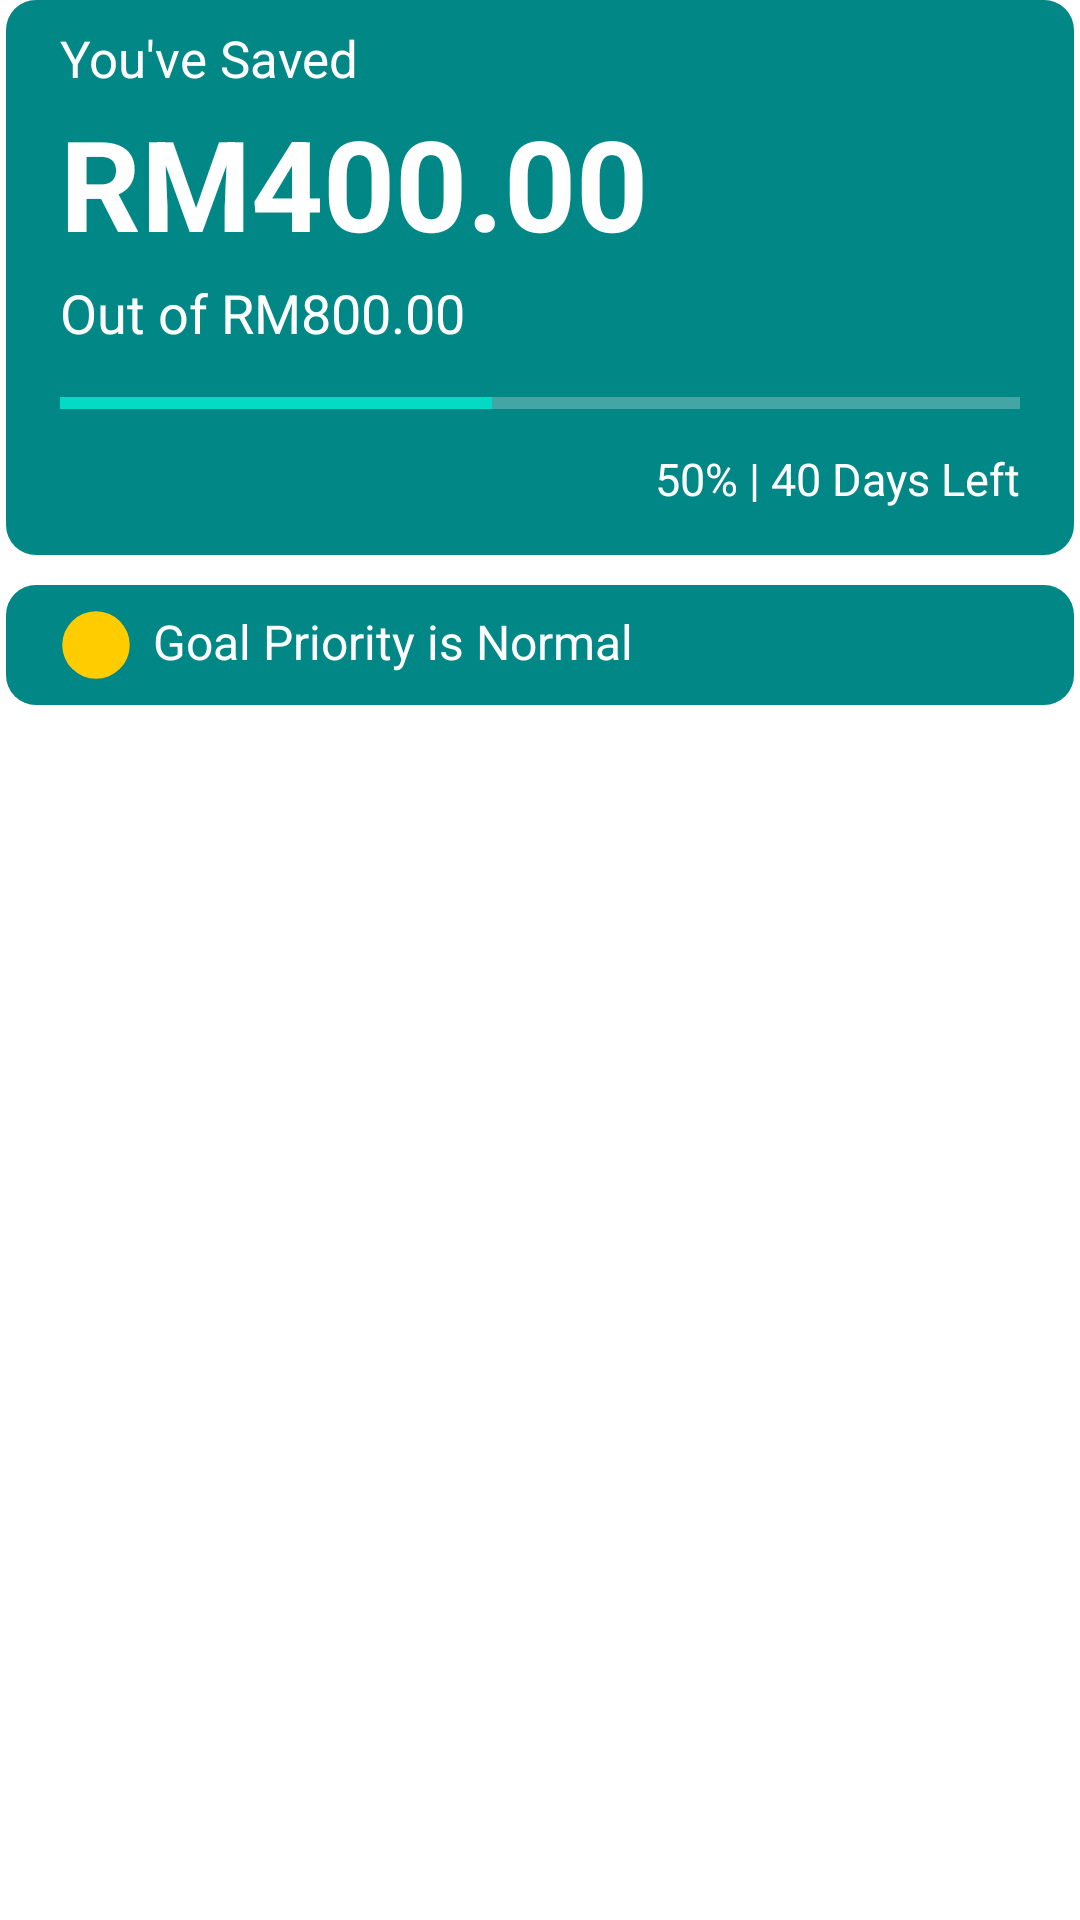

The Android layout XML behind this screen, and the referenced resources:
<!-- AndroidManifest.xml: application theme Theme.FinTrack -->
<!-- res/layout/saving_transaction_header.xml -->
<?xml version="1.0" encoding="utf-8"?>
<RelativeLayout xmlns:android="http://schemas.android.com/apk/res/android"
    android:layout_width="match_parent"
    android:layout_height="match_parent">

    <RelativeLayout
        android:layout_width="match_parent"
        android:layout_height="185dp"
        android:padding="8dp"
        android:layout_marginLeft="2dp"
        android:layout_marginRight="2dp"
        android:background="@drawable/saving_listview"
        android:id="@+id/savingheader_header1">

        <TextView
            android:layout_width="wrap_content"
            android:layout_height="wrap_content"
            android:id="@+id/savingTv1"
            android:text="You've Saved"
            android:layout_marginLeft="10dp"
            android:textColor="@color/white"
            android:textSize="17sp"/>

        <TextView
            android:id="@+id/savingheader_currentamount"
            android:layout_width="wrap_content"
            android:layout_height="wrap_content"
            android:layout_below="@+id/savingTv1"
            android:text="RM400.00"
            android:layout_marginTop="2dp"
            android:textSize="42dp"
            android:textColor="@color/white"
            android:layout_marginLeft="10dp"
            android:textStyle="bold"/>

        <TextView
            android:id="@+id/savingheader_goalamount"
            android:layout_width="wrap_content"
            android:layout_height="wrap_content"
            android:layout_below="@+id/savingheader_currentamount"
            android:text="Out of RM800.00"
            android:layout_marginTop="3dp"
            android:textSize="18dp"
            android:textColor="@color/white"
            android:layout_marginLeft="10dp"/>

        <ProgressBar
            style="?android:attr/progressBarStyleHorizontal"
            android:layout_width="match_parent"
            android:layout_height="wrap_content"
            android:id="@+id/savingheader_progress"
            android:layout_centerHorizontal="true"
            android:max="100"
            android:progress="45"
            android:layout_below="@+id/savingheader_goalamount"
            android:layout_marginTop="10dp"
            android:layout_marginLeft="20dp"/>


        <TextView
            android:id="@+id/savingheader_daysLeft"
            android:layout_width="wrap_content"
            android:layout_height="wrap_content"
            android:layout_below="@+id/savingheader_progress"
            android:layout_alignParentRight="true"
            android:text="50% | 40 Days Left"
            android:layout_marginRight="10dp"
            android:textColor="@color/white"
            android:textSize="15sp"
            android:layout_marginTop="7dp"/>
    </RelativeLayout>

    <RelativeLayout
        android:layout_width="match_parent"
        android:layout_height="40dp"
        android:padding="8dp"
        android:layout_below="@+id/savingheader_header1"
        android:layout_marginTop="10dp"
        android:layout_marginLeft="2dp"
        android:layout_marginRight="2dp"
        android:layout_marginBottom="20dp"
        android:background="@drawable/saving_listview">
        <TextView
            android:layout_width="wrap_content"
            android:layout_height="wrap_content"
            android:id="@+id/savingHeader_priority"
            android:text="Goal Priority is Normal"
            android:drawableLeft="@drawable/priority_icon"
            android:drawablePadding="7dp"
            android:layout_marginLeft="10dp"
            android:textColor="@color/white"
            android:layout_centerVertical="true"
            android:textSize="16sp"/>
    </RelativeLayout>
</RelativeLayout>
<!-- resources referenced by this layout -->
<resources>
  <color name="white">#FFFFFFFF</color>
  <!-- drawable priority_icon (drawable) -->
  <vector xmlns:android="http://schemas.android.com/apk/res/android" android:height="24dp" android:viewportHeight="64" android:viewportWidth="64" android:width="24dp">
        
      <path android:fillColor="#FFCC00" android:pathData="M32,32m-30,0a30,30 0,1 1,60 0a30,30 0,1 1,-60 0"/>
      
  </vector>
  <!-- drawable saving_listview (drawable) -->
  <?xml version="1.0" encoding="utf-8"?>
  <shape xmlns:android="http://schemas.android.com/apk/res/android"
      android:shape="rectangle">
      <solid android:color="@color/teal_700"/>
      <corners android:radius="10dp"/>
  </shape>
  <style name="Theme.FinTrack" parent="Base.Theme.FinTrack" />
  <color name="teal_700">#FF018786</color>
  <style name="Base.Theme.FinTrack" parent="Theme.MaterialComponents.DayNight.NoActionBar">
          <item name="colorPrimary">@color/teal_200</item>
          <item name="colorOnPrimary">@color/white</item>
  
          
          <item name="android:statusBarColor">@color/teal_200</item>
          <item name="android:windowLightStatusBar">true</item>
          <item name="colorControlNormal">@android:color/white</item>
      </style>
  <color name="teal_200">#FF03DAC5</color>
</resources>
